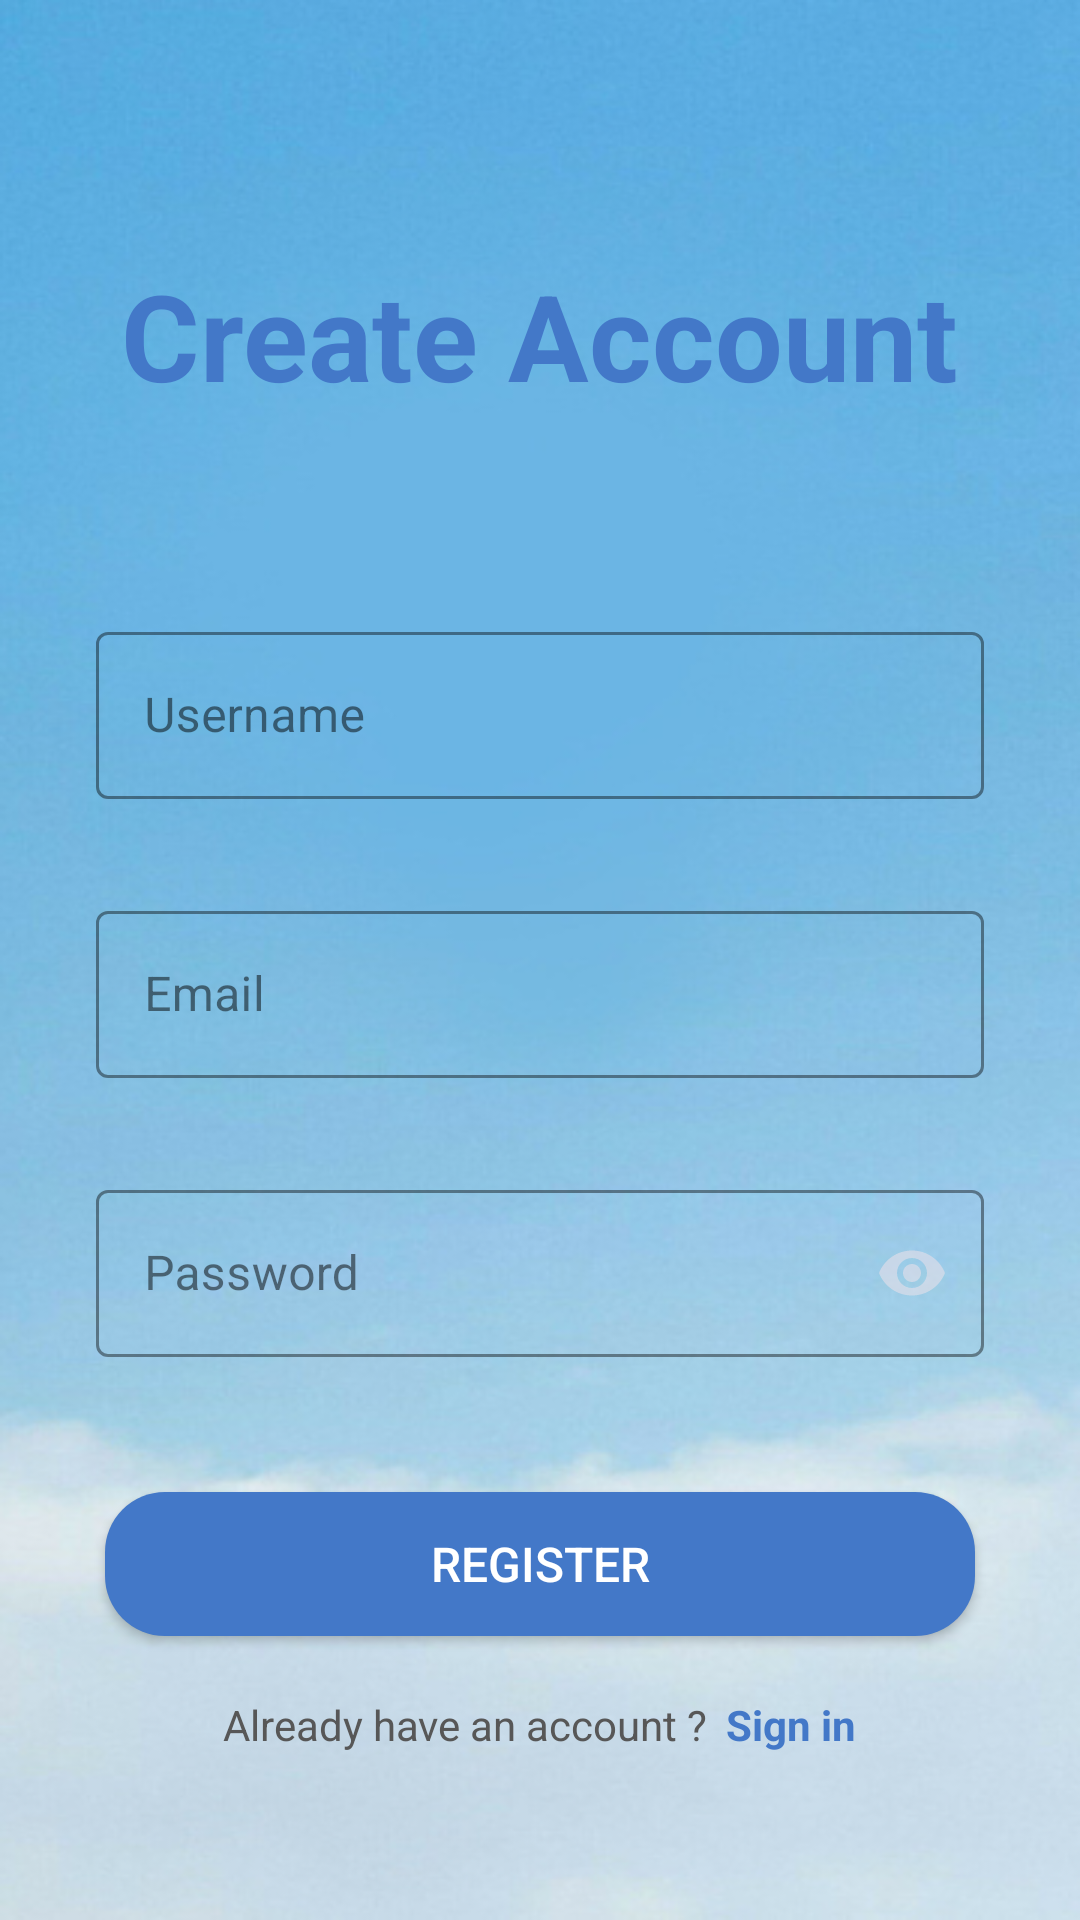

Write the Android layout XML for this screen, with the resource values it uses.
<!-- AndroidManifest.xml: application theme Theme.FoodieExpress -->
<!-- res/layout/activity_register.xml -->
<?xml version="1.0" encoding="utf-8"?>
<androidx.constraintlayout.widget.ConstraintLayout xmlns:android="http://schemas.android.com/apk/res/android"
    xmlns:app="http://schemas.android.com/apk/res-auto"
    xmlns:tools="http://schemas.android.com/tools"
    android:layout_width="match_parent"
    android:layout_height="match_parent"
    tools:context=".Activity.RegisterActivity"
    android:background="@drawable/screen">

    <ImageView
        android:id="@+id/imageView6"
        android:layout_width="wrap_content"
        android:layout_height="wrap_content"
        app:layout_constraintEnd_toEndOf="parent"
        app:layout_constraintStart_toStartOf="parent"
        app:layout_constraintTop_toTopOf="parent"
        app:srcCompat="@drawable/top_background" />

<ScrollView
    android:layout_width="match_parent"
    android:layout_height="match_parent">

    <LinearLayout
        android:layout_width="match_parent"
        android:layout_height="wrap_content"
        android:orientation="vertical">

        <TextView
            android:id="@+id/textView"
            android:layout_width="wrap_content"
            android:layout_height="wrap_content"
            android:layout_marginTop="85dp"
            android:layout_marginBottom="35dp"
            android:layout_gravity="center"
            android:text="Create Account"
            app:layout_constraintTop_toTopOf="parent"
            app:layout_constraintStart_toStartOf="parent"
            app:layout_constraintEnd_toEndOf="parent"
            android:textColor="@color/blue"
            android:textSize="40sp"
            android:textStyle="bold" />

        <com.google.android.material.textfield.TextInputLayout
            android:layout_width="match_parent"
            android:layout_height="wrap_content"
            android:layout_marginStart="32dp"
            android:layout_marginTop="32dp"
            android:layout_marginEnd="32dp"
            app:boxStrokeColor="@color/blue"
            android:textColorHint="#80000000"
            style="@style/Widget.MaterialComponents.TextInputLayout.OutlinedBox">

            <com.google.android.material.textfield.TextInputEditText
                android:id="@+id/tiRUsername"
                android:layout_width="match_parent"
                android:layout_height="wrap_content"
                android:hint="Username"
                android:textColor="#000"
                android:inputType="textPersonName"/>

        </com.google.android.material.textfield.TextInputLayout>

        <com.google.android.material.textfield.TextInputLayout
            android:layout_width="match_parent"
            android:layout_height="wrap_content"
            android:layout_marginStart="32dp"
            android:layout_marginTop="32dp"
            android:layout_marginEnd="32dp"
            app:boxStrokeColor="@color/blue"
            android:textColorHint="#80000000"
            style="@style/Widget.MaterialComponents.TextInputLayout.OutlinedBox">

            <com.google.android.material.textfield.TextInputEditText
               android:id="@+id/tiREmail"
                android:layout_width="match_parent"
                android:layout_height="wrap_content"
                android:hint="Email"
                android:textColor="#000"
                android:inputType="textEmailAddress"/>

        </com.google.android.material.textfield.TextInputLayout>




















        <com.google.android.material.textfield.TextInputLayout
            android:layout_width="match_parent"
            android:layout_height="wrap_content"
            android:layout_marginStart="32dp"
            android:layout_marginTop="32dp"
            android:layout_marginEnd="32dp"
            app:endIconMode="password_toggle"
            app:boxStrokeColor="@color/blue"
            android:textColorHint="#80000000"
            style="@style/Widget.MaterialComponents.TextInputLayout.OutlinedBox">

            <com.google.android.material.textfield.TextInputEditText
              android:id="@+id/tiCPassword"
                android:layout_width="match_parent"
                android:layout_height="wrap_content"
                android:hint="Password"
                android:inputType="textPassword"
                android:textColor="#000"/>
        </com.google.android.material.textfield.TextInputLayout>














        
        <Button
            android:id="@+id/btRegister"
            android:layout_width="match_parent"
            android:layout_height="wrap_content"
            android:text="REGISTER"
            android:layout_marginHorizontal="35sp"
            android:textColor="#ffffff"
            android:layout_marginTop="45sp"
            android:textSize="16sp"
            android:textStyle="normal"
            android:background="@drawable/round_btn" />

        
        <ProgressBar
            android:id="@+id/progressRegister"
            android:layout_width="wrap_content"
            android:layout_height="wrap_content"
            android:layout_gravity="center"
            android:visibility="gone" />


        <LinearLayout
            android:layout_width="match_parent"
            android:layout_height="wrap_content"
            android:orientation="horizontal"
            android:layout_marginTop="20dp"
            android:gravity="center"
            >
            <TextView
                android:layout_width="wrap_content"
                android:layout_height="wrap_content"
                android:text="Already have an account ?"
                android:textSize="14sp"
                android:textColor="#575757" />

            <TextView
                android:id="@+id/tvSignIn"
                android:layout_width="wrap_content"
                android:layout_height="wrap_content"
                android:text="Sign in"
                android:textSize="14sp"
                android:textStyle="bold"
                android:layout_marginStart="6dp"
                android:textColor="@color/blue"/>

        </LinearLayout>
    </LinearLayout>
</ScrollView>

</androidx.constraintlayout.widget.ConstraintLayout>
<!-- resources referenced by this layout -->
<resources>
  <color name="blue">#4378C8</color>
  <!-- drawable round_btn (drawable) -->
  <?xml version="1.0" encoding="utf-8"?>
  <shape android:shape="rectangle"
      xmlns:android="http://schemas.android.com/apk/res/android">
  <stroke android:color="#4378C8"/>
      <solid android:color="#4378C8"/>
      <corners android:radius="20dp"/>
  </shape>
  <!-- drawable screen: png bitmap (drawable, 262983 bytes) -->
  <style name="Theme.FoodieExpress" parent="Base.Theme.FoodieExpress" />
  <style name="Base.Theme.FoodieExpress" parent="Theme.Material3.Dark.NoActionBar">
          
          
          <item name="colorPrimary">@color/blue</item>
          <item name="colorPrimaryVariant">@color/light_white</item>
      </style>
  <color name="light_white">#f5f5f5</color>
</resources>
